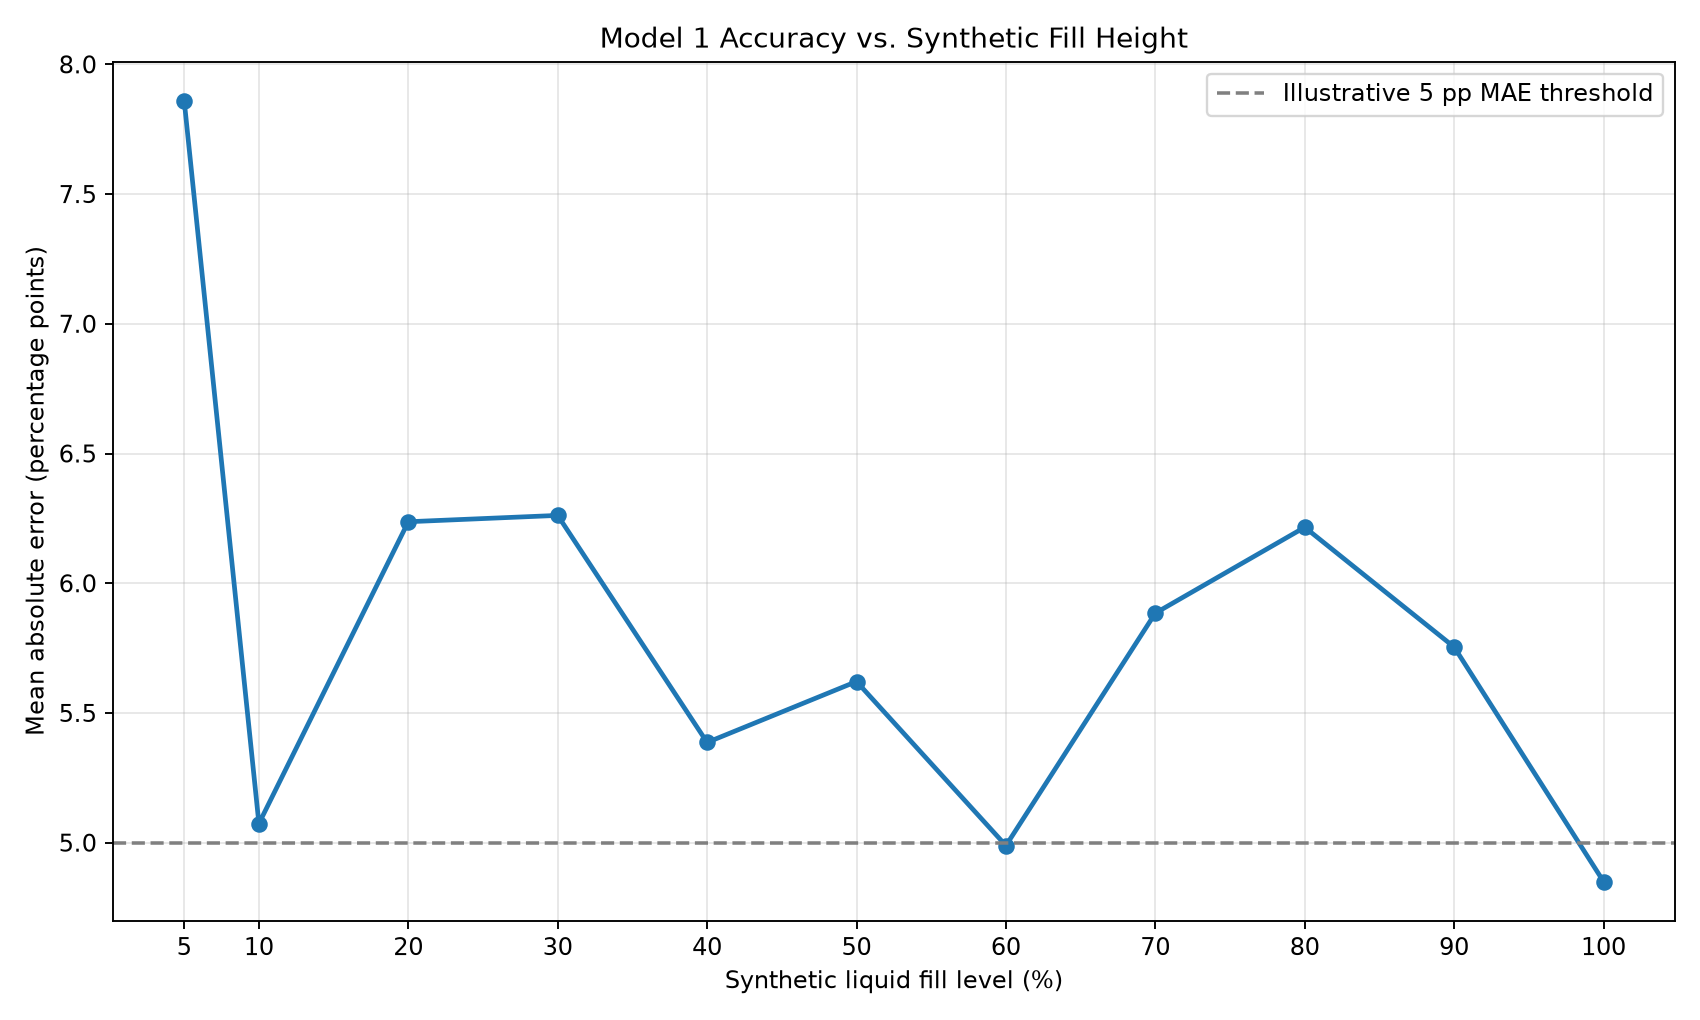

The data file committed next to this chart (first rows):
fill_percent, mae, max_component_error, sample_count
5, 0.0786, 0.3524, 100
10, 0.05074, 0.2318, 100
20, 0.06237, 0.3633, 100
30, 0.06261, 0.3689, 100
40, 0.05386, 0.2795, 100
50, 0.05621, 0.2841, 100
60, 0.04989, 0.3178, 100
70, 0.05885, 0.2993, 100
80, 0.06216, 0.3607, 100
90, 0.05754, 0.3695, 100
100, 0.0485, 0.2937, 100
